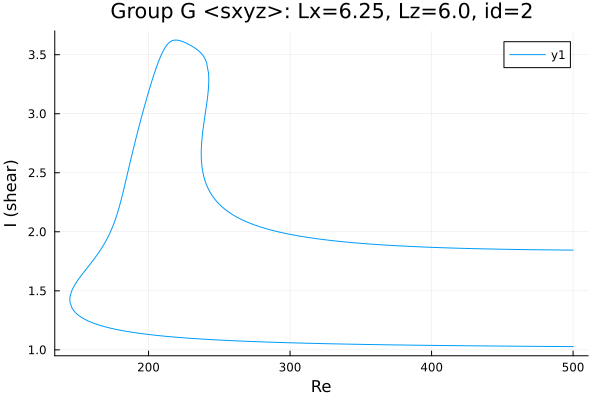

The data file committed next to this chart (first rows):
Re, shear
500.0, 1.845
498.6, 1.845
497.2, 1.845
495.8, 1.845
494.4, 1.845
492.9, 1.846
491.5, 1.846
490.1, 1.846
488.7, 1.846
487.3, 1.846
485.9, 1.846
484.5, 1.846
483, 1.847
481.6, 1.847
481.4, 1.847
479.9, 1.847
478.5, 1.847
477.1, 1.847
475.7, 1.848
475.5, 1.848
474.1, 1.848
472.7, 1.848
471.3, 1.848
469.9, 1.848
468.4, 1.849
467, 1.849
465.6, 1.849
464.2, 1.849
463.3, 1.85
462.3, 1.85
460.9, 1.85
459.5, 1.85
458.1, 1.851
456.7, 1.851
455.2, 1.851
453.8, 1.851
453, 1.852
451.6, 1.852
450.2, 1.852
448.7, 1.852
447.3, 1.853
445.9, 1.853
444.5, 1.853
443.1, 1.854
441.7, 1.854
440.3, 1.854
438.8, 1.855
437.4, 1.855
436, 1.856
434.6, 1.856
433.2, 1.856
431.8, 1.857
430.4, 1.857
428.9, 1.858
427.5, 1.858
426.1, 1.858
424.7, 1.859
423.3, 1.859
421.9, 1.86
420.5, 1.86
... 611 more rows
